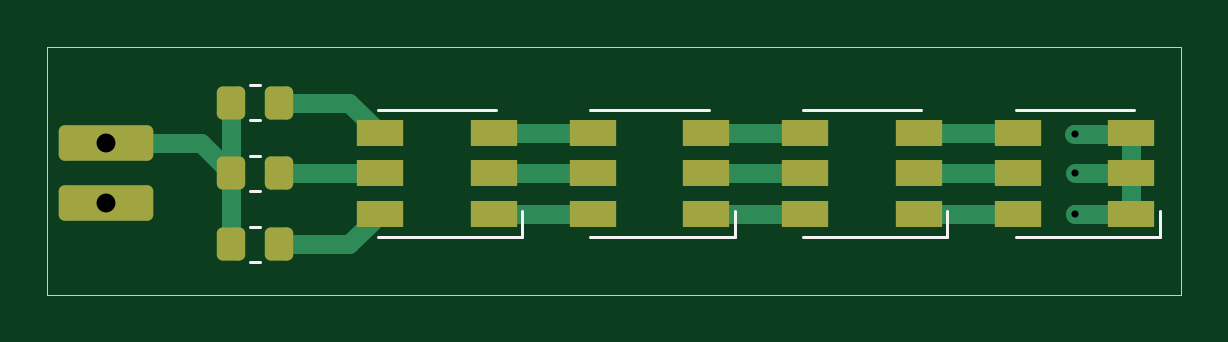
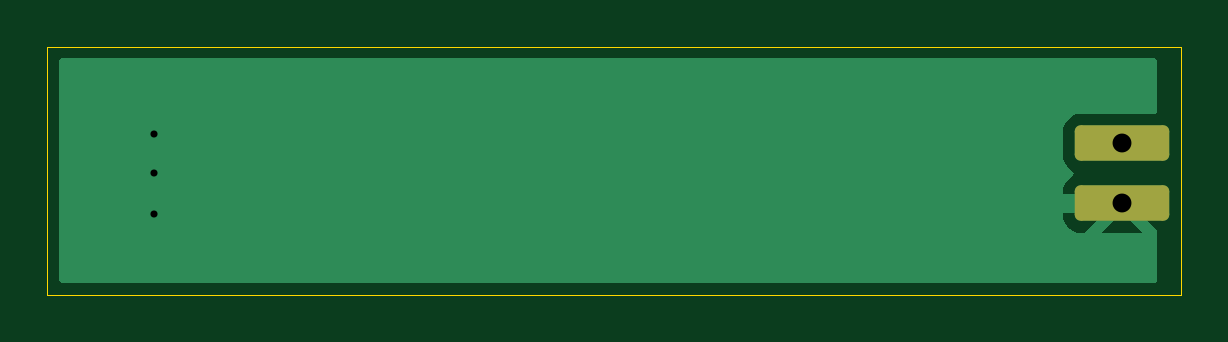
Circuit board: 11 layer files. Board 48.0 x 10.5 mm.
- bottom_copper: 5050_led_4-B_Cu.gbl (3889 bytes)
- bottom_mask: 5050_led_4-B_Mask.gbs (1178 bytes)
- paste: 5050_led_4-B_Paste.gbp (453 bytes)
- bottom_silk: 5050_led_4-B_Silkscreen.gbo (454 bytes)
- outline: 5050_led_4-Edge_Cuts.gm1 (675 bytes)
- top_copper: 5050_led_4-F_Cu.gtl (4888 bytes)
- top_mask: 5050_led_4-F_Mask.gts (2180 bytes)
- paste: 5050_led_4-F_Paste.gtp (2000 bytes)
- top_silk: 5050_led_4-F_Silkscreen.gto (1425 bytes)
- drill: 5050_led_4-NPTH.drl (269 bytes)
- drill: 5050_led_4-PTH.drl (447 bytes)

=== bottom_copper: 5050_led_4-B_Cu.gbl ===
%TF.GenerationSoftware,KiCad,Pcbnew,8.0.4*%
%TF.CreationDate,2025-01-06T15:09:53+00:00*%
%TF.ProjectId,5050_led_4,35303530-5f6c-4656-945f-342e6b696361,rev?*%
%TF.SameCoordinates,Original*%
%TF.FileFunction,Copper,L2,Bot*%
%TF.FilePolarity,Positive*%
%FSLAX46Y46*%
G04 Gerber Fmt 4.6, Leading zero omitted, Abs format (unit mm)*
G04 Created by KiCad (PCBNEW 8.0.4) date 2025-01-06 15:09:53*
%MOMM*%
%LPD*%
G01*
G04 APERTURE LIST*
G04 Aperture macros list*
%AMRoundRect*
0 Rectangle with rounded corners*
0 $1 Rounding radius*
0 $2 $3 $4 $5 $6 $7 $8 $9 X,Y pos of 4 corners*
0 Add a 4 corners polygon primitive as box body*
4,1,4,$2,$3,$4,$5,$6,$7,$8,$9,$2,$3,0*
0 Add four circle primitives for the rounded corners*
1,1,$1+$1,$2,$3*
1,1,$1+$1,$4,$5*
1,1,$1+$1,$6,$7*
1,1,$1+$1,$8,$9*
0 Add four rect primitives between the rounded corners*
20,1,$1+$1,$2,$3,$4,$5,0*
20,1,$1+$1,$4,$5,$6,$7,0*
20,1,$1+$1,$6,$7,$8,$9,0*
20,1,$1+$1,$8,$9,$2,$3,0*%
G04 Aperture macros list end*
%TA.AperFunction,ComponentPad*%
%ADD10RoundRect,0.250000X-1.750000X0.500000X-1.750000X-0.500000X1.750000X-0.500000X1.750000X0.500000X0*%
%TD*%
%TA.AperFunction,ViaPad*%
%ADD11C,0.600000*%
%TD*%
%TA.AperFunction,Conductor*%
%ADD12C,0.200000*%
%TD*%
%TA.AperFunction,Conductor*%
%ADD13C,0.800000*%
%TD*%
G04 APERTURE END LIST*
D10*
%TO.P,J1,1,Pin_1*%
%TO.N,/9V*%
X52500000Y-54105000D03*
%TO.P,J1,2,Pin_2*%
%TO.N,/GND*%
X52500000Y-56645000D03*
%TD*%
D11*
%TO.N,/GND*%
X93500000Y-53690000D03*
X93500000Y-55375000D03*
X93500000Y-57090000D03*
%TD*%
D12*
%TO.N,/GND*%
X93500000Y-57080000D02*
X93510000Y-57090000D01*
X93510000Y-57090000D02*
X93510000Y-55387500D01*
X93490000Y-55367500D02*
X93490000Y-53700000D01*
D13*
X92230000Y-56645000D02*
X52500000Y-56645000D01*
X92230000Y-56645000D02*
X93500000Y-55375000D01*
%TD*%
%TA.AperFunction,Conductor*%
%TO.N,/GND*%
G36*
X97442539Y-50520185D02*
G01*
X97488294Y-50572989D01*
X97499500Y-50624500D01*
X97499500Y-59875500D01*
X97479815Y-59942539D01*
X97427011Y-59988294D01*
X97375500Y-59999500D01*
X51124000Y-59999500D01*
X51056961Y-59979815D01*
X51011206Y-59927011D01*
X51000000Y-59875500D01*
X51000000Y-57926025D01*
X51000000Y-57799454D01*
X51014404Y-57777042D01*
X52100000Y-56691446D01*
X52100000Y-56697661D01*
X52127259Y-56799394D01*
X52179920Y-56890606D01*
X52254394Y-56965080D01*
X52345606Y-57017741D01*
X52447339Y-57045000D01*
X52453552Y-57045000D01*
X51603554Y-57894998D01*
X51603555Y-57894999D01*
X53396445Y-57894999D01*
X53396445Y-57894998D01*
X52546448Y-57045000D01*
X52552661Y-57045000D01*
X52654394Y-57017741D01*
X52745606Y-56965080D01*
X52820080Y-56890606D01*
X52872741Y-56799394D01*
X52900000Y-56697661D01*
X52900000Y-56691447D01*
X54103552Y-57894999D01*
X54299972Y-57894999D01*
X54299986Y-57894998D01*
X54402697Y-57884505D01*
X54569119Y-57829358D01*
X54569124Y-57829356D01*
X54718345Y-57737315D01*
X54842315Y-57613345D01*
X54934356Y-57464124D01*
X54934358Y-57464119D01*
X54989505Y-57297697D01*
X54989506Y-57297690D01*
X54999999Y-57194986D01*
X54999999Y-56095028D01*
X54999998Y-56095012D01*
X54989505Y-55992302D01*
X54934358Y-55825880D01*
X54934356Y-55825875D01*
X54842315Y-55676654D01*
X54718344Y-55552683D01*
X54718340Y-55552680D01*
X54601855Y-55480831D01*
X54555130Y-55428883D01*
X54543909Y-55359921D01*
X54571752Y-55295839D01*
X54601854Y-55269755D01*
X54718656Y-55197712D01*
X54842712Y-55073656D01*
X54934814Y-54924334D01*
X54989999Y-54757797D01*
X55000500Y-54655009D01*
X55000499Y-53554992D01*
X54989999Y-53452203D01*
X54934814Y-53285666D01*
X54842712Y-53136344D01*
X54718656Y-53012288D01*
X54569334Y-52920186D01*
X54402797Y-52865001D01*
X54402795Y-52865000D01*
X54300016Y-52854500D01*
X51124000Y-52854500D01*
X51056961Y-52834815D01*
X51011206Y-52782011D01*
X51000000Y-52730500D01*
X51000000Y-50624500D01*
X51019685Y-50557461D01*
X51072489Y-50511706D01*
X51124000Y-50500500D01*
X97375500Y-50500500D01*
X97442539Y-50520185D01*
G37*
%TD.AperFunction*%
%TD*%
M02*

=== bottom_mask: 5050_led_4-B_Mask.gbs (1178 bytes, source withheld) ===
=== paste: 5050_led_4-B_Paste.gbp ===
%TF.GenerationSoftware,KiCad,Pcbnew,8.0.4*%
%TF.CreationDate,2025-01-06T15:09:53+00:00*%
%TF.ProjectId,5050_led_4,35303530-5f6c-4656-945f-342e6b696361,rev?*%
%TF.SameCoordinates,Original*%
%TF.FileFunction,Paste,Bot*%
%TF.FilePolarity,Positive*%
%FSLAX46Y46*%
G04 Gerber Fmt 4.6, Leading zero omitted, Abs format (unit mm)*
G04 Created by KiCad (PCBNEW 8.0.4) date 2025-01-06 15:09:53*
%MOMM*%
%LPD*%
G01*
G04 APERTURE LIST*
G04 APERTURE END LIST*
M02*

=== bottom_silk: 5050_led_4-B_Silkscreen.gbo ===
%TF.GenerationSoftware,KiCad,Pcbnew,8.0.4*%
%TF.CreationDate,2025-01-06T15:09:54+00:00*%
%TF.ProjectId,5050_led_4,35303530-5f6c-4656-945f-342e6b696361,rev?*%
%TF.SameCoordinates,Original*%
%TF.FileFunction,Legend,Bot*%
%TF.FilePolarity,Positive*%
%FSLAX46Y46*%
G04 Gerber Fmt 4.6, Leading zero omitted, Abs format (unit mm)*
G04 Created by KiCad (PCBNEW 8.0.4) date 2025-01-06 15:09:54*
%MOMM*%
%LPD*%
G01*
G04 APERTURE LIST*
G04 APERTURE END LIST*
M02*

=== outline: 5050_led_4-Edge_Cuts.gm1 ===
%TF.GenerationSoftware,KiCad,Pcbnew,8.0.4*%
%TF.CreationDate,2025-01-06T15:09:54+00:00*%
%TF.ProjectId,5050_led_4,35303530-5f6c-4656-945f-342e6b696361,rev?*%
%TF.SameCoordinates,Original*%
%TF.FileFunction,Profile,NP*%
%FSLAX46Y46*%
G04 Gerber Fmt 4.6, Leading zero omitted, Abs format (unit mm)*
G04 Created by KiCad (PCBNEW 8.0.4) date 2025-01-06 15:09:54*
%MOMM*%
%LPD*%
G01*
G04 APERTURE LIST*
%TA.AperFunction,Profile*%
%ADD10C,0.050000*%
%TD*%
G04 APERTURE END LIST*
D10*
X98000000Y-50000000D02*
X98000000Y-60500000D01*
X50000000Y-60500000D02*
X50000000Y-50000000D01*
X98000000Y-50000000D02*
X50000000Y-50000000D01*
X50000000Y-60500000D02*
X98000000Y-60500000D01*
M02*

=== top_copper: 5050_led_4-F_Cu.gtl ===
%TF.GenerationSoftware,KiCad,Pcbnew,8.0.4*%
%TF.CreationDate,2025-01-06T15:09:53+00:00*%
%TF.ProjectId,5050_led_4,35303530-5f6c-4656-945f-342e6b696361,rev?*%
%TF.SameCoordinates,Original*%
%TF.FileFunction,Copper,L1,Top*%
%TF.FilePolarity,Positive*%
%FSLAX46Y46*%
G04 Gerber Fmt 4.6, Leading zero omitted, Abs format (unit mm)*
G04 Created by KiCad (PCBNEW 8.0.4) date 2025-01-06 15:09:53*
%MOMM*%
%LPD*%
G01*
G04 APERTURE LIST*
G04 Aperture macros list*
%AMRoundRect*
0 Rectangle with rounded corners*
0 $1 Rounding radius*
0 $2 $3 $4 $5 $6 $7 $8 $9 X,Y pos of 4 corners*
0 Add a 4 corners polygon primitive as box body*
4,1,4,$2,$3,$4,$5,$6,$7,$8,$9,$2,$3,0*
0 Add four circle primitives for the rounded corners*
1,1,$1+$1,$2,$3*
1,1,$1+$1,$4,$5*
1,1,$1+$1,$6,$7*
1,1,$1+$1,$8,$9*
0 Add four rect primitives between the rounded corners*
20,1,$1+$1,$2,$3,$4,$5,0*
20,1,$1+$1,$4,$5,$6,$7,0*
20,1,$1+$1,$6,$7,$8,$9,0*
20,1,$1+$1,$8,$9,$2,$3,0*%
G04 Aperture macros list end*
%TA.AperFunction,SMDPad,CuDef*%
%ADD10RoundRect,0.250000X-0.350000X-0.450000X0.350000X-0.450000X0.350000X0.450000X-0.350000X0.450000X0*%
%TD*%
%TA.AperFunction,ComponentPad*%
%ADD11RoundRect,0.250000X-1.750000X0.500000X-1.750000X-0.500000X1.750000X-0.500000X1.750000X0.500000X0*%
%TD*%
%TA.AperFunction,SMDPad,CuDef*%
%ADD12R,2.000000X1.100000*%
%TD*%
%TA.AperFunction,ViaPad*%
%ADD13C,0.600000*%
%TD*%
%TA.AperFunction,Conductor*%
%ADD14C,0.800000*%
%TD*%
G04 APERTURE END LIST*
D10*
%TO.P,R3,1*%
%TO.N,/9V*%
X57800000Y-58375000D03*
%TO.P,R3,2*%
%TO.N,Net-(D1-RA)*%
X59800000Y-58375000D03*
%TD*%
D11*
%TO.P,J1,1,Pin_1*%
%TO.N,/9V*%
X52500000Y-54105000D03*
%TO.P,J1,2,Pin_2*%
%TO.N,/GND*%
X52500000Y-56645000D03*
%TD*%
D12*
%TO.P,D1,1,RK*%
%TO.N,Net-(D1-RK)*%
X68900000Y-57075000D03*
%TO.P,D1,2,GK*%
%TO.N,Net-(D1-GK)*%
X68900000Y-55375000D03*
%TO.P,D1,3,BK*%
%TO.N,Net-(D1-BK)*%
X68900000Y-53675000D03*
%TO.P,D1,4,BA*%
%TO.N,Net-(D1-BA)*%
X64100000Y-53675000D03*
%TO.P,D1,5,GA*%
%TO.N,Net-(D1-GA)*%
X64100000Y-55375000D03*
%TO.P,D1,6,RA*%
%TO.N,Net-(D1-RA)*%
X64100000Y-57075000D03*
%TD*%
D10*
%TO.P,R2,1*%
%TO.N,/9V*%
X57800000Y-55375000D03*
%TO.P,R2,2*%
%TO.N,Net-(D1-GA)*%
X59800000Y-55375000D03*
%TD*%
D12*
%TO.P,D3,1,RK*%
%TO.N,Net-(D3-RK)*%
X86900000Y-57075000D03*
%TO.P,D3,2,GK*%
%TO.N,Net-(D3-GK)*%
X86900000Y-55375000D03*
%TO.P,D3,3,BK*%
%TO.N,Net-(D3-BK)*%
X86900000Y-53675000D03*
%TO.P,D3,4,BA*%
%TO.N,Net-(D2-BK)*%
X82100000Y-53675000D03*
%TO.P,D3,5,GA*%
%TO.N,Net-(D2-GK)*%
X82100000Y-55375000D03*
%TO.P,D3,6,RA*%
%TO.N,Net-(D2-RK)*%
X82100000Y-57075000D03*
%TD*%
%TO.P,D2,1,RK*%
%TO.N,Net-(D2-RK)*%
X77900000Y-57075000D03*
%TO.P,D2,2,GK*%
%TO.N,Net-(D2-GK)*%
X77900000Y-55375000D03*
%TO.P,D2,3,BK*%
%TO.N,Net-(D2-BK)*%
X77900000Y-53675000D03*
%TO.P,D2,4,BA*%
%TO.N,Net-(D1-BK)*%
X73100000Y-53675000D03*
%TO.P,D2,5,GA*%
%TO.N,Net-(D1-GK)*%
X73100000Y-55375000D03*
%TO.P,D2,6,RA*%
%TO.N,Net-(D1-RK)*%
X73100000Y-57075000D03*
%TD*%
D10*
%TO.P,R1,1*%
%TO.N,/9V*%
X57800000Y-52375000D03*
%TO.P,R1,2*%
%TO.N,Net-(D1-BA)*%
X59800000Y-52375000D03*
%TD*%
D12*
%TO.P,D4,1,RK*%
%TO.N,/GND*%
X95900000Y-57075000D03*
%TO.P,D4,2,GK*%
X95900000Y-55375000D03*
%TO.P,D4,3,BK*%
X95900000Y-53675000D03*
%TO.P,D4,4,BA*%
%TO.N,Net-(D3-BK)*%
X91100000Y-53675000D03*
%TO.P,D4,5,GA*%
%TO.N,Net-(D3-GK)*%
X91100000Y-55375000D03*
%TO.P,D4,6,RA*%
%TO.N,Net-(D3-RK)*%
X91100000Y-57075000D03*
%TD*%
D13*
%TO.N,/GND*%
X93500000Y-53690000D03*
X93500000Y-55375000D03*
X93500000Y-57090000D03*
%TD*%
D14*
%TO.N,Net-(D1-RK)*%
X73100000Y-57075000D02*
X68900000Y-57075000D01*
%TO.N,Net-(D1-RA)*%
X59800000Y-58375000D02*
X62800000Y-58375000D01*
X62800000Y-58375000D02*
X64100000Y-57075000D01*
%TO.N,Net-(D1-BK)*%
X68900000Y-53675000D02*
X73100000Y-53675000D01*
%TO.N,Net-(D1-GA)*%
X59800000Y-55375000D02*
X64100000Y-55375000D01*
%TO.N,Net-(D1-BA)*%
X59800000Y-52375000D02*
X62800000Y-52375000D01*
X62800000Y-52375000D02*
X64100000Y-53675000D01*
%TO.N,Net-(D1-GK)*%
X68900000Y-55375000D02*
X73100000Y-55375000D01*
%TO.N,Net-(D2-RK)*%
X82100000Y-57075000D02*
X77900000Y-57075000D01*
%TO.N,Net-(D2-GK)*%
X77900000Y-55375000D02*
X82100000Y-55375000D01*
%TO.N,Net-(D2-BK)*%
X82100000Y-53675000D02*
X77900000Y-53675000D01*
%TO.N,/GND*%
X95900000Y-55375000D02*
X93500000Y-55375000D01*
X95910000Y-57090000D02*
X93515000Y-57090000D01*
X95880000Y-53690000D02*
X93480000Y-53695000D01*
X95900000Y-55375000D02*
X95900000Y-57075000D01*
X95900000Y-53675000D02*
X95900000Y-55375000D01*
X93515000Y-57090000D02*
X93510000Y-57095000D01*
%TO.N,/9V*%
X57800000Y-55375000D02*
X57800000Y-58375000D01*
X52500000Y-54105000D02*
X56530000Y-54105000D01*
X56530000Y-54105000D02*
X57800000Y-55375000D01*
X57800000Y-55375000D02*
X57800000Y-52375000D01*
%TO.N,Net-(D3-RK)*%
X91100000Y-57075000D02*
X86900000Y-57075000D01*
%TO.N,Net-(D3-BK)*%
X91100000Y-53675000D02*
X86900000Y-53675000D01*
%TO.N,Net-(D3-GK)*%
X86900000Y-55375000D02*
X91100000Y-55375000D01*
%TD*%
M02*

=== top_mask: 5050_led_4-F_Mask.gts (2180 bytes, source withheld) ===
=== paste: 5050_led_4-F_Paste.gtp (2000 bytes, source withheld) ===
=== top_silk: 5050_led_4-F_Silkscreen.gto ===
%TF.GenerationSoftware,KiCad,Pcbnew,8.0.4*%
%TF.CreationDate,2025-01-06T15:09:53+00:00*%
%TF.ProjectId,5050_led_4,35303530-5f6c-4656-945f-342e6b696361,rev?*%
%TF.SameCoordinates,Original*%
%TF.FileFunction,Legend,Top*%
%TF.FilePolarity,Positive*%
%FSLAX46Y46*%
G04 Gerber Fmt 4.6, Leading zero omitted, Abs format (unit mm)*
G04 Created by KiCad (PCBNEW 8.0.4) date 2025-01-06 15:09:53*
%MOMM*%
%LPD*%
G01*
G04 APERTURE LIST*
%ADD10C,0.120000*%
G04 APERTURE END LIST*
D10*
%TO.C,R3*%
X58572936Y-57640000D02*
X59027064Y-57640000D01*
X58572936Y-59110000D02*
X59027064Y-59110000D01*
%TO.C,D1*%
X64000000Y-52675000D02*
X69000000Y-52675000D01*
X70100000Y-56975000D02*
X70100000Y-58075000D01*
X70100000Y-58075000D02*
X64000000Y-58075000D01*
%TO.C,R2*%
X58572936Y-54640000D02*
X59027064Y-54640000D01*
X58572936Y-56110000D02*
X59027064Y-56110000D01*
%TO.C,D3*%
X82000000Y-52675000D02*
X87000000Y-52675000D01*
X88100000Y-56975000D02*
X88100000Y-58075000D01*
X88100000Y-58075000D02*
X82000000Y-58075000D01*
%TO.C,D2*%
X73000000Y-52675000D02*
X78000000Y-52675000D01*
X79100000Y-56975000D02*
X79100000Y-58075000D01*
X79100000Y-58075000D02*
X73000000Y-58075000D01*
%TO.C,R1*%
X58572936Y-51640000D02*
X59027064Y-51640000D01*
X58572936Y-53110000D02*
X59027064Y-53110000D01*
%TO.C,D4*%
X91000000Y-52675000D02*
X96000000Y-52675000D01*
X97100000Y-56975000D02*
X97100000Y-58075000D01*
X97100000Y-58075000D02*
X91000000Y-58075000D01*
%TD*%
M02*

=== drill: 5050_led_4-NPTH.drl ===
M48
; DRILL file {KiCad 8.0.4} date 2025-01-06T15:09:56+0000
; FORMAT={-:-/ absolute / metric / decimal}
; #@! TF.CreationDate,2025-01-06T15:09:56+00:00
; #@! TF.GenerationSoftware,Kicad,Pcbnew,8.0.4
; #@! TF.FileFunction,NonPlated,1,2,NPTH
FMAT,2
METRIC
%
G90
G05
M30

=== drill: 5050_led_4-PTH.drl ===
M48
; DRILL file {KiCad 8.0.4} date 2025-01-06T15:09:56+0000
; FORMAT={-:-/ absolute / metric / decimal}
; #@! TF.CreationDate,2025-01-06T15:09:56+00:00
; #@! TF.GenerationSoftware,Kicad,Pcbnew,8.0.4
; #@! TF.FileFunction,Plated,1,2,PTH
FMAT,2
METRIC
; #@! TA.AperFunction,Plated,PTH,ViaDrill
T1C0.300
; #@! TA.AperFunction,Plated,PTH,ComponentDrill
T2C0.800
%
G90
G05
T1
X93.5Y-53.69
X93.5Y-55.375
X93.5Y-57.09
T2
X52.5Y-54.105
X52.5Y-56.645
M30

